Run: headless pygame with SDL's dummy video driver; simulated clock (each Clock.tick advances the game by its frame time, no real sleeping); random seed 0; keys injected as events and as key.get_pressed() state; no mouse input.
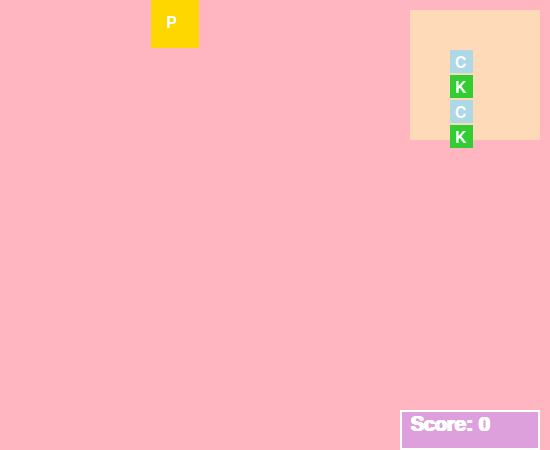
Frame 1 of 4 · flips 1–60 · no input
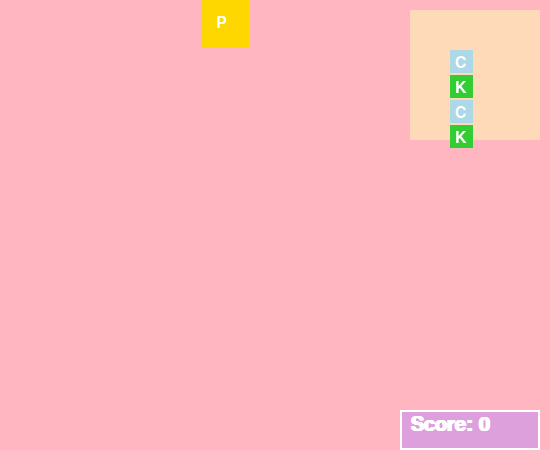
Frame 2 of 4 · flips 61–180 · tapped SPACE, RETURN · held RIGHT (→), D
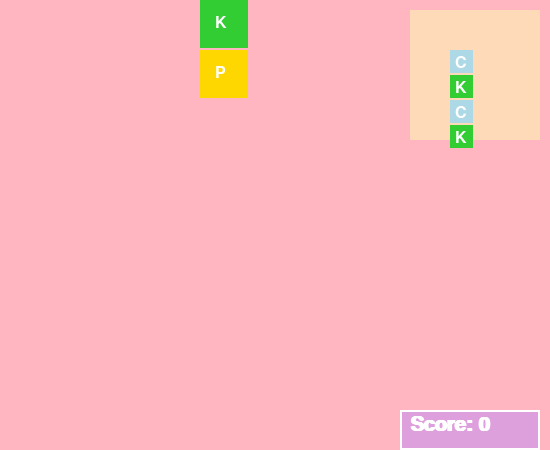
Frame 3 of 4 · flips 181–300 · held DOWN (↓), S
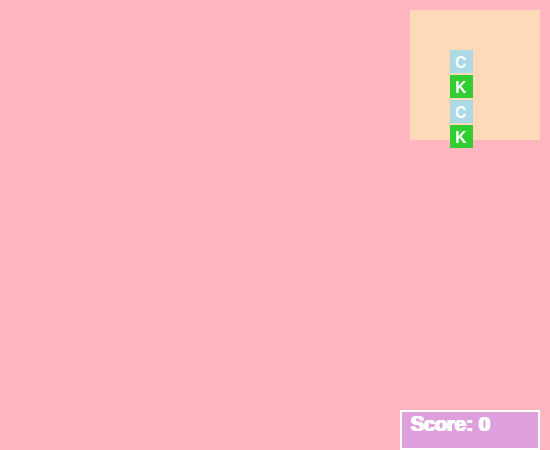
Frame 4 of 4 · flips 301–420 · held LEFT (←), A, UP (↑), W

The pygame program that drew these frames:

import pygame
import random
import time
import math

# Initialize Pygame
pygame.init()

# Screen settings
GRID_SIZE = 8
BLOCK_SIZE = 50
SCREEN_WIDTH = GRID_SIZE * BLOCK_SIZE + 150  # Extra space for preview
SCREEN_HEIGHT = GRID_SIZE * BLOCK_SIZE + 50  # Space for score
screen = pygame.display.set_mode((SCREEN_WIDTH, SCREEN_HEIGHT))
pygame.display.set_caption("Sanrio Block Party")

# Colors for Sanrio-themed blocks
COLORS = {
    "Hello Kitty Bow": (255, 105, 180),  # Pink
    "My Melody Flower": (186, 85, 211),  # Purple
    "Keroppi Lily Pad": (50, 205, 50),   # Green
    "Cinnamoroll Cloud": (173, 216, 230),# Light Blue
    "Pompompurin Pudding": (255, 215, 0) # Yellow
}
BLOCK_TYPES = list(COLORS.keys())

# Shape definitions (relative coordinates from anchor point)
SHAPES = {
    "L": [(0, 0), (0, 1), (0, 2), (1, 2)],  # L shape
    "T": [(0, 0), (0, 1), (1, 1), (-1, 1)], # T shape
    "Square": [(0, 0), (0, 1), (1, 0), (1, 1)], # Square
    "Line": [(0, 0), (0, 1), (0, 2), (0, 3)] # Straight line
}

# Grid and game state
grid = [[None for _ in range(GRID_SIZE)] for _ in range(GRID_SIZE)]
score = 0
current_shape = None
next_shape = None
shape_x, shape_y = 0, 0
rotation = 0
drop_timer = time.time()
DROP_INTERVAL = 0.5
animated_blocks = []  # (x, y, target_y, block_type, progress)
game_over = False
cheer_timer = 0

# Fonts
font = pygame.font.SysFont("Arial", 24)
score_font = pygame.font.SysFont("Arial", 30, bold=True)
game_over_font = pygame.font.SysFont("Arial", 40, bold=True)

def new_shape():
    global current_shape, next_shape, shape_x, shape_y, rotation
    if not next_shape:
        shape_key = random.choice(list(SHAPES.keys()))
        # Randomize block types for each coordinate
        next_shape = [(dx, dy, random.choice(BLOCK_TYPES)) for dx, dy in SHAPES[shape_key]]
    current_shape = next_shape
    shape_key = random.choice(list(SHAPES.keys()))
    next_shape = [(dx, dy, random.choice(BLOCK_TYPES)) for dx, dy in SHAPES[shape_key]]
    shape_x = GRID_SIZE // 2 - 1  # Center horizontally
    shape_y = -3  # Start above grid
    rotation = 0
    if not can_place_shape():
        return False
    return True

def rotate_shape():
    global rotation
    old_rotation = rotation
    rotation = (rotation + 1) % 4
    if not can_place_shape():
        rotation = old_rotation

def can_place_shape():
    for dx, dy, _ in get_shape_coords():
        x, y = shape_x + dx, shape_y + dy
        if not (0 <= x < GRID_SIZE and y < GRID_SIZE) or (0 <= y < GRID_SIZE and grid[y][x] is not None):
            return False
    return True

def get_shape_coords():
    coords = [(dx, dy, block_type) for dx, dy, block_type in current_shape]
    if rotation == 0:
        return coords
    elif rotation == 1:  # 90 degrees
        return [(-dy, dx, block_type) for dx, dy, block_type in coords]
    elif rotation == 2:  # 180 degrees
        return [(-dx, -dy, block_type) for dx, dy, block_type in coords]
    elif rotation == 3:  # 270 degrees
        return [(dy, -dx, block_type) for dx, dy, block_type in coords]

def draw_grid():
    for y in range(GRID_SIZE):
        for x in range(GRID_SIZE):
            if grid[y][x] is not None:
                color = COLORS[grid[y][x]]
                pygame.draw.rect(screen, color, (x * BLOCK_SIZE, y * BLOCK_SIZE, BLOCK_SIZE - 2, BLOCK_SIZE - 2))
                text = font.render(grid[y][x][0], True, (255, 255, 255))
                screen.blit(text, (x * BLOCK_SIZE + 15, y * BLOCK_SIZE + 15))

def draw_current_shape():
    if current_shape:
        for dx, dy, block_type in get_shape_coords():
            x, y = shape_x + dx, shape_y + dy
            color = COLORS[block_type]
            wobble = math.sin(time.time() * 10) * 2
            pygame.draw.rect(screen, color, (x * BLOCK_SIZE + wobble, y * BLOCK_SIZE, BLOCK_SIZE - 2, BLOCK_SIZE - 2))
            text = font.render(block_type[0], True, (255, 255, 255))
            screen.blit(text, (x * BLOCK_SIZE + 15 + wobble, y * BLOCK_SIZE + 15))

def draw_next_shape():
    pygame.draw.rect(screen, (255, 218, 185), (GRID_SIZE * BLOCK_SIZE + 10, 10, 130, 130))
    for dx, dy, block_type in next_shape:
        x, y = GRID_SIZE * BLOCK_SIZE + 50 + dx * BLOCK_SIZE // 2, 50 + dy * BLOCK_SIZE // 2
        color = COLORS[block_type]
        pygame.draw.rect(screen, color, (x, y, BLOCK_SIZE // 2 - 2, BLOCK_SIZE // 2 - 2))
        text = font.render(block_type[0], True, (255, 255, 255))
        screen.blit(text, (x + 5, y + 5))

def draw_animated_blocks():
    for x, y, target_y, block_type, progress in animated_blocks:
        color = COLORS[block_type]
        current_y = y + (target_y - y) * progress
        pygame.draw.rect(screen, color, (x * BLOCK_SIZE, current_y * BLOCK_SIZE, BLOCK_SIZE - 2, BLOCK_SIZE - 2))
        text = font.render(block_type[0], True, (255, 255, 255))
        screen.blit(text, (x * BLOCK_SIZE + 15, current_y * BLOCK_SIZE + 15))

def draw_score():
    score_box = pygame.Rect(SCREEN_WIDTH - 150, SCREEN_HEIGHT - 40, 140, 40)
    pygame.draw.rect(screen, (221, 160, 221), score_box)
    pygame.draw.rect(screen, (255, 255, 255), score_box, 2)
    score_text = score_font.render(f"Score: {score}", True, (255, 255, 255))
    screen.blit(score_text, (SCREEN_WIDTH - 140, SCREEN_HEIGHT - 35))

def draw_game_over():
    if game_over:
        game_over_text = game_over_font.render("Game Over!", True, (255, 105, 180))
        screen.blit(game_over_text, (SCREEN_WIDTH // 2 - 100, SCREEN_HEIGHT // 2 - 20))

def draw_cheer():
    global cheer_timer
    if cheer_timer > time.time():
        cheer_text = font.render("Yay, Kitty!", True, (255, 255, 255))
        pygame.draw.rect(screen, (255, 182, 193), (SCREEN_WIDTH // 2 - 50, 10, 100, 40))
        screen.blit(cheer_text, (SCREEN_WIDTH // 2 - 40, 15))

def find_matches():
    matches = set()
    for y in range(GRID_SIZE):
        for x in range(GRID_SIZE - 2):
            if (grid[y][x] is not None and
                grid[y][x] == grid[y][x + 1] == grid[y][x + 2]):
                matches.update([(x, y), (x + 1, y), (x + 2, y)])
    for x in range(GRID_SIZE):
        for y in range(GRID_SIZE - 2):
            if (grid[y][x] is not None and
                grid[y][x] == grid[y + 1][x] == grid[y + 2][x]):
                matches.update([(x, y), (x, y + 1), (x, y + 2)])
    return list(matches)

def animate_matches(matches):
    global animated_blocks, score, cheer_timer
    score += len(matches) * 10
    cheer_timer = time.time() + 1
    for x, y in matches:
        grid[y][x] = None
    for x in range(GRID_SIZE):
        column = [grid[y][x] for y in range(GRID_SIZE)]
        new_column = [b for b in column if b is not None]
        gaps = GRID_SIZE - len(new_column)
        for y in range(len(new_column)):
            target_y = GRID_SIZE - 1 - (len(new_column) - 1 - y)
            if column[y] is not None and y != target_y:
                animated_blocks.append((x, y, target_y, new_column[y], 0))
        for y in range(GRID_SIZE):
            grid[y][x] = new_column[y - gaps] if y >= gaps else None

def update_animations():
    global animated_blocks
    for i in range(len(animated_blocks)):
        x, y, target_y, block_type, progress = animated_blocks[i]
        progress += 0.05
        if progress >= 1:
            grid[target_y][x] = block_type
            animated_blocks[i] = (x, y, target_y, block_type, 1)
        else:
            animated_blocks[i] = (x, y, target_y, block_type, progress)
    animated_blocks = [ab for ab in animated_blocks if ab[4] < 1]

def drop_shape():
    global shape_y, current_shape, game_over
    if current_shape:
        new_y = shape_y + 1
        shape_y = new_y
        if not can_place_shape():
            shape_y -= 1  # Revert to last valid position
            if max([shape_y + dy for _, dy, _ in get_shape_coords()]) < 0:
                game_over = True
            else:
                for dx, dy, block_type in get_shape_coords():
                    x, y = shape_x + dx, shape_y + dy
                    if 0 <= y < GRID_SIZE and 0 <= x < GRID_SIZE:
                        grid[y][x] = block_type
                current_shape = None
                matches = find_matches()
                if matches:
                    animate_matches(matches)

# Main game loop
running = True
clock = pygame.time.Clock()
if not new_shape():
    game_over = True
while running:
    for event in pygame.event.get():
        if event.type == pygame.QUIT:
            running = False
        elif event.type == pygame.KEYDOWN and not game_over:
            if current_shape:
                if event.key == pygame.K_LEFT:
                    shape_x -= 1
                    if not can_place_shape():
                        shape_x += 1
                elif event.key == pygame.K_RIGHT:
                    shape_x += 1
                    if not can_place_shape():
                        shape_x += 1
                elif event.key == pygame.K_DOWN:
                    drop_shape()
                elif event.key == pygame.K_UP:
                    rotate_shape()

    if not game_over and current_shape and time.time() - drop_timer > DROP_INTERVAL:
        drop_shape()
        drop_timer = time.time()

    if not game_over and not current_shape and not animated_blocks:
        if not new_shape():
            game_over = True

    update_animations()

    screen.fill((255, 182, 193))
    draw_grid()
    draw_current_shape()
    draw_animated_blocks()
    draw_next_shape()
    draw_score()
    draw_cheer()
    draw_game_over()
    pygame.display.flip()

    clock.tick(60)

pygame.quit()
